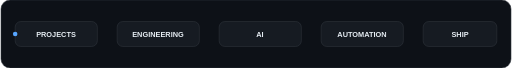
t = 0.00 s
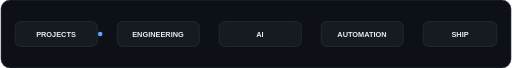
t = 1.00 s
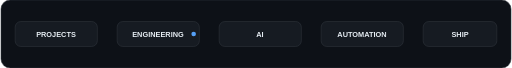
t = 2.10 s
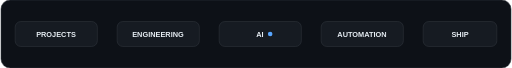
t = 3.00 s
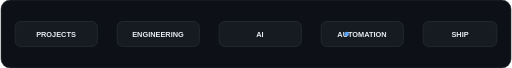
t = 3.90 s
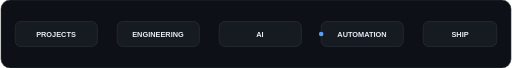
t = 5.10 s

The animated SVG that drew these frames (rendered in a browser with its animation timeline set to each time). Animation: 2 SMIL elements (animate=2); one cycle of 6.00 s, repeats indefinitely.

<svg width="900" height="120" viewBox="0 0 900 120" fill="none" xmlns="http://www.w3.org/2000/svg">
<rect width="900" height="120" rx="16" fill="#0D1117" stroke="#30363D"/>
<g font-family="Arial, sans-serif" font-size="13" font-weight="600" text-anchor="middle">
<g fill="#E6EDF3"><rect x="25" y="38" width="145" height="44" rx="10" fill="#161B22" stroke="#30363D"/><text x="97" y="65">PROJECTS</text><rect x="205" y="38" width="145" height="44" rx="10" fill="#161B22" stroke="#30363D"/><text x="277" y="65">ENGINEERING</text><rect x="385" y="38" width="145" height="44" rx="10" fill="#161B22" stroke="#30363D"/><text x="457" y="65">AI</text><rect x="565" y="38" width="145" height="44" rx="10" fill="#161B22" stroke="#30363D"/><text x="637" y="65">AUTOMATION</text><rect x="745" y="38" width="130" height="44" rx="10" fill="#161B22" stroke="#30363D"/><text x="810" y="65">SHIP</text></g>
<circle cx="25" cy="60" r="4" fill="#58A6FF"><animate attributeName="cx" values="25;205;385;565;745;25" dur="6s" repeatCount="indefinite"/><animate attributeName="opacity" values="1;.8;1" dur="1s" repeatCount="indefinite"/></circle>
</g>
</svg>
